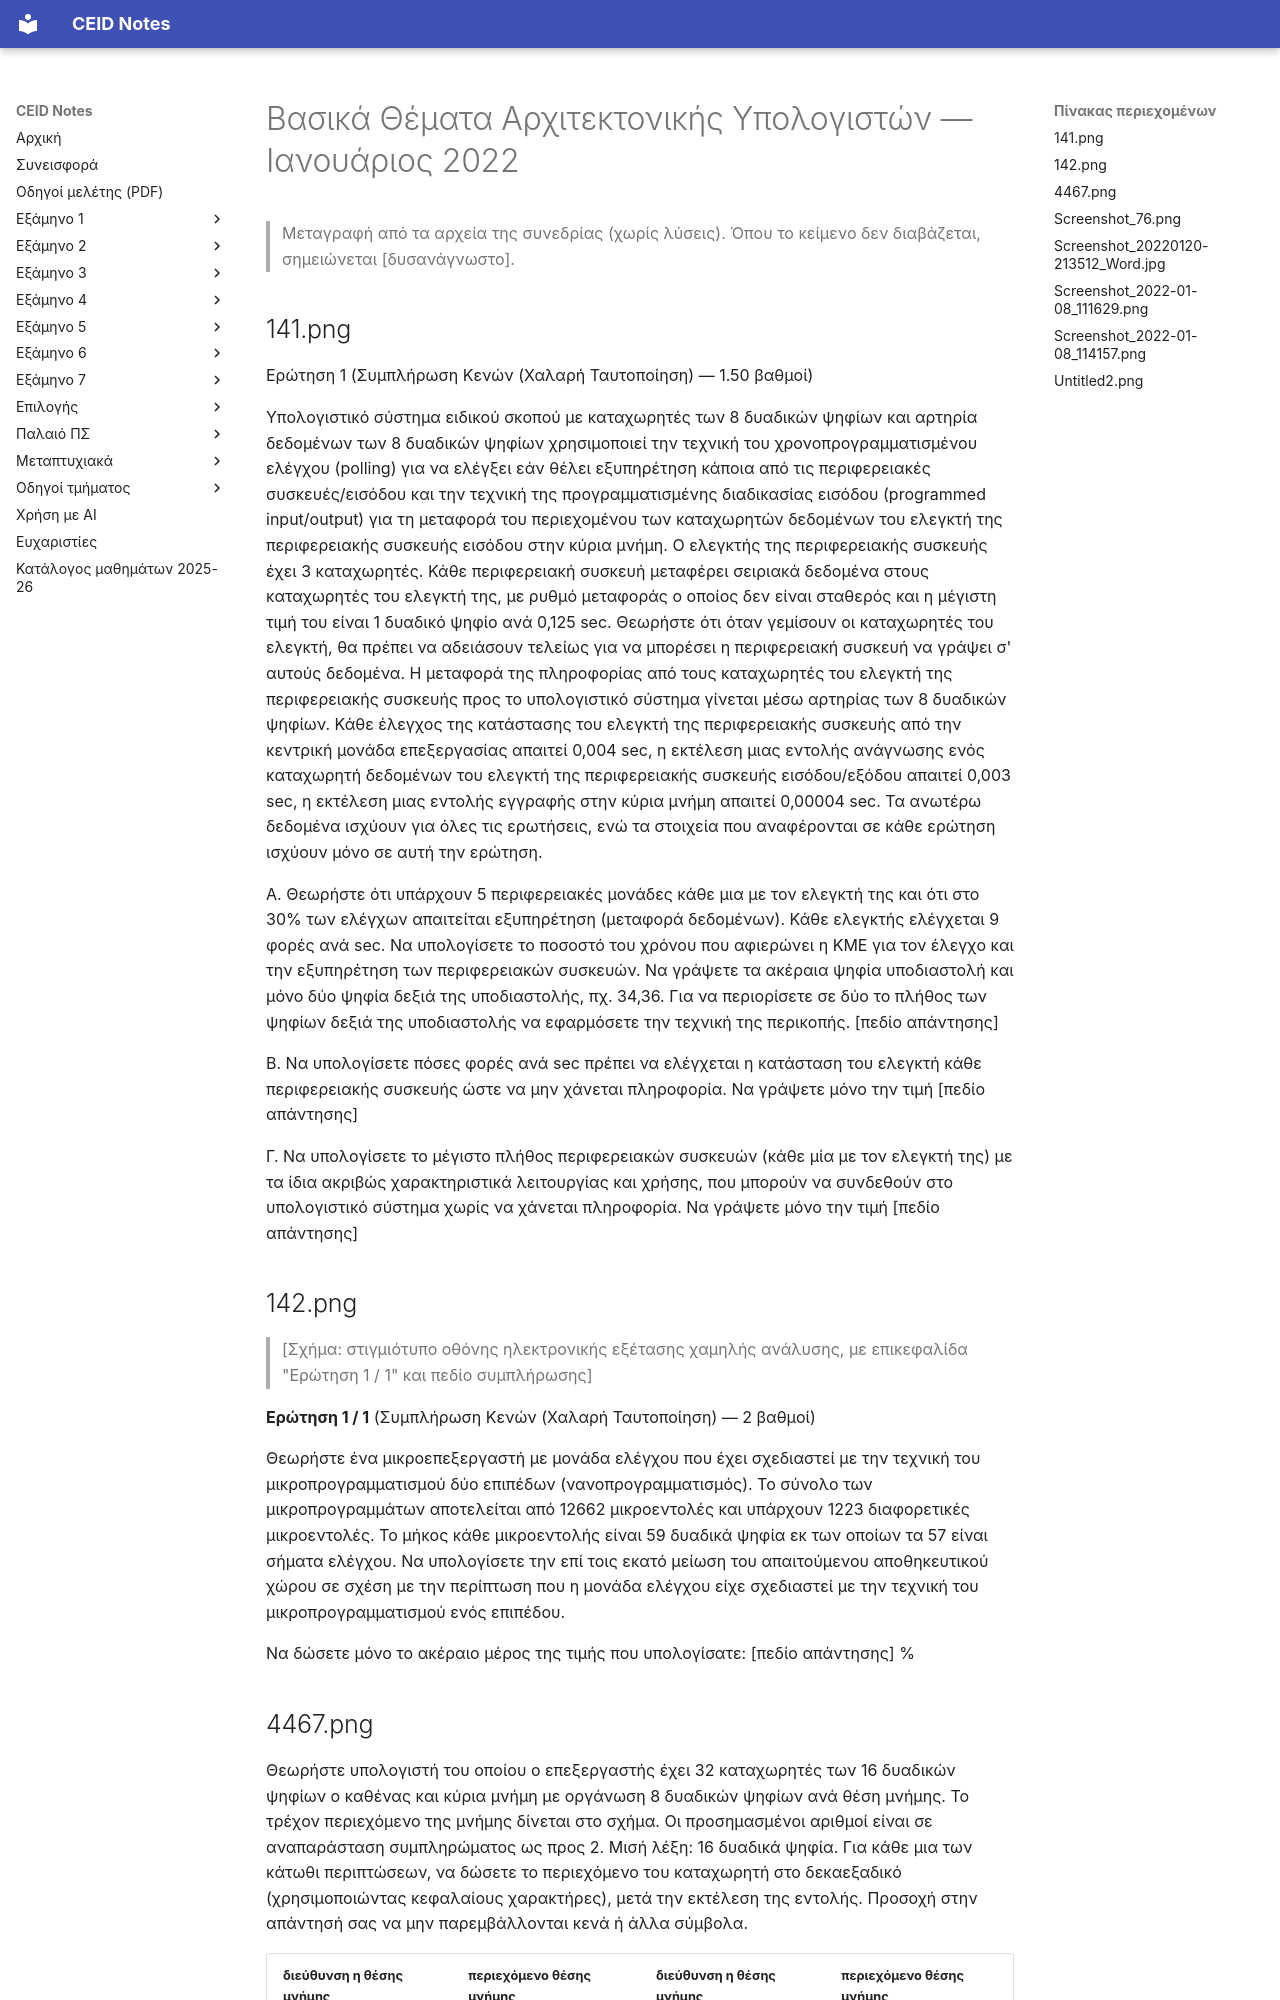

repository: kdngiorgos/ceid-notes · page: Old Classes (Παλαιό Πρόγραμμα Σπουδών)/Βασικά Θέματα Αρχιτεκτονικής Υπολογιστών/Previous Exams/2022-01.html · generator: mkdocs

---
course: Βασικά Θέματα Αρχιτεκτονικής Υπολογιστών
session: 2022-01
label: Ιανουάριος 2022
sources:
- 141.png
- 142.png
- 4467.png
- Screenshot_76.png
- Screenshot_20220120-213512_Word.jpg
- Screenshot_2022-01-08_111629.png
- Screenshot_2022-01-08_114157.png
- Untitled2.png
- 2.jpg
format: mixed
duration_min: null
notes: "Η φωτογραφία Untitled2.png δεν δείχνει τις επιλογές απαντήσεων (λείπουν από τη φωτογραφία). Το 2.jpg είναι λύση (πρόγραμμα για F = (B−C)×A − D/(E−G)) χωρίς αντίστοιχη ερώτηση στις φωτογραφίες της συνεδρίας· βλ. 2022-01.solutions.md. Δεύτερη ανεξάρτητη ανάγνωση με AI διαφωνεί σημαντικά με τη μεταγραφή για: 141.png· συμβουλευτείτε την πρωτότυπη εικόνα πριν βασιστείτε σε αριθμούς/σύμβολα."
transcription: partial
solutions: community
---
# Βασικά Θέματα Αρχιτεκτονικής Υπολογιστών — Ιανουάριος 2022

> Μεταγραφή από τα αρχεία της συνεδρίας (χωρίς λύσεις). Όπου το κείμενο δεν διαβάζεται, σημειώνεται [δυσανάγνωστο].

## 141.png

Ερώτηση 1 (Συμπλήρωση Κενών (Χαλαρή Ταυτοποίηση) — 1.50 βαθμοί)

Υπολογιστικό σύστημα ειδικού σκοπού με καταχωρητές των 8 δυαδικών ψηφίων και αρτηρία δεδομένων των 8 δυαδικών ψηφίων χρησιμοποιεί την τεχνική του χρονοπρογραμματισμένου ελέγχου (polling) για να ελέγξει εάν θέλει εξυπηρέτηση κάποια από τις περιφερειακές συσκευές/εισόδου και την τεχνική της προγραμματισμένης διαδικασίας εισόδου (programmed input/output) για τη μεταφορά του περιεχομένου των καταχωρητών δεδομένων του ελεγκτή της περιφερειακής συσκευής εισόδου στην κύρια μνήμη. Ο ελεγκτής της περιφερειακής συσκευής έχει 3 καταχωρητές. Κάθε περιφερειακή συσκευή μεταφέρει σειριακά δεδομένα στους καταχωρητές του ελεγκτή της, με ρυθμό μεταφοράς ο οποίος δεν είναι σταθερός και η μέγιστη τιμή του είναι 1 δυαδικό ψηφίο ανά 0,125 sec. Θεωρήστε ότι όταν γεμίσουν οι καταχωρητές του ελεγκτή, θα πρέπει να αδειάσουν τελείως για να μπορέσει η περιφερειακή συσκευή να γράψει σ' αυτούς δεδομένα. Η μεταφορά της πληροφορίας από τους καταχωρητές του ελεγκτή της περιφερειακής συσκευής προς το υπολογιστικό σύστημα γίνεται μέσω αρτηρίας των 8 δυαδικών ψηφίων. Κάθε έλεγχος της κατάστασης του ελεγκτή της περιφερειακής συσκευής από την κεντρική μονάδα επεξεργασίας απαιτεί 0,004 sec, η εκτέλεση μιας εντολής ανάγνωσης ενός καταχωρητή δεδομένων του ελεγκτή της περιφερειακής συσκευής εισόδου/εξόδου απαιτεί 0,003 sec, η εκτέλεση μιας εντολής εγγραφής στην κύρια μνήμη απαιτεί 0,00004 sec. Τα ανωτέρω δεδομένα ισχύουν για όλες τις ερωτήσεις, ενώ τα στοιχεία που αναφέρονται σε κάθε ερώτηση ισχύουν μόνο σε αυτή την ερώτηση.

Α. Θεωρήστε ότι υπάρχουν 5 περιφερειακές μονάδες κάθε μια με τον ελεγκτή της και ότι στο 30% των ελέγχων απαιτείται εξυπηρέτηση (μεταφορά δεδομένων). Κάθε ελεγκτής ελέγχεται 9 φορές ανά sec. Να υπολογίσετε το ποσοστό του χρόνου που αφιερώνει η ΚΜΕ για τον έλεγχο και την εξυπηρέτηση των περιφερειακών συσκευών. Να γράψετε τα ακέραια ψηφία υποδιαστολή και μόνο δύο ψηφία δεξιά της υποδιαστολής, πχ. 34,36. Για να περιορίσετε σε δύο το πλήθος των ψηφίων δεξιά της υποδιαστολής να εφαρμόσετε την τεχνική της περικοπής. [πεδίο απάντησης]

Β. Να υπολογίσετε πόσες φορές ανά sec πρέπει να ελέγχεται η κατάσταση του ελεγκτή κάθε περιφερειακής συσκευής ώστε να μην χάνεται πληροφορία. Να γράψετε μόνο την τιμή [πεδίο απάντησης]

Γ. Να υπολογίσετε το μέγιστο πλήθος περιφερειακών συσκευών (κάθε μία με τον ελεγκτή της) με τα ίδια ακριβώς χαρακτηριστικά λειτουργίας και χρήσης, που μπορούν να συνδεθούν στο υπολογιστικό σύστημα χωρίς να χάνεται πληροφορία. Να γράψετε μόνο την τιμή [πεδίο απάντησης]
